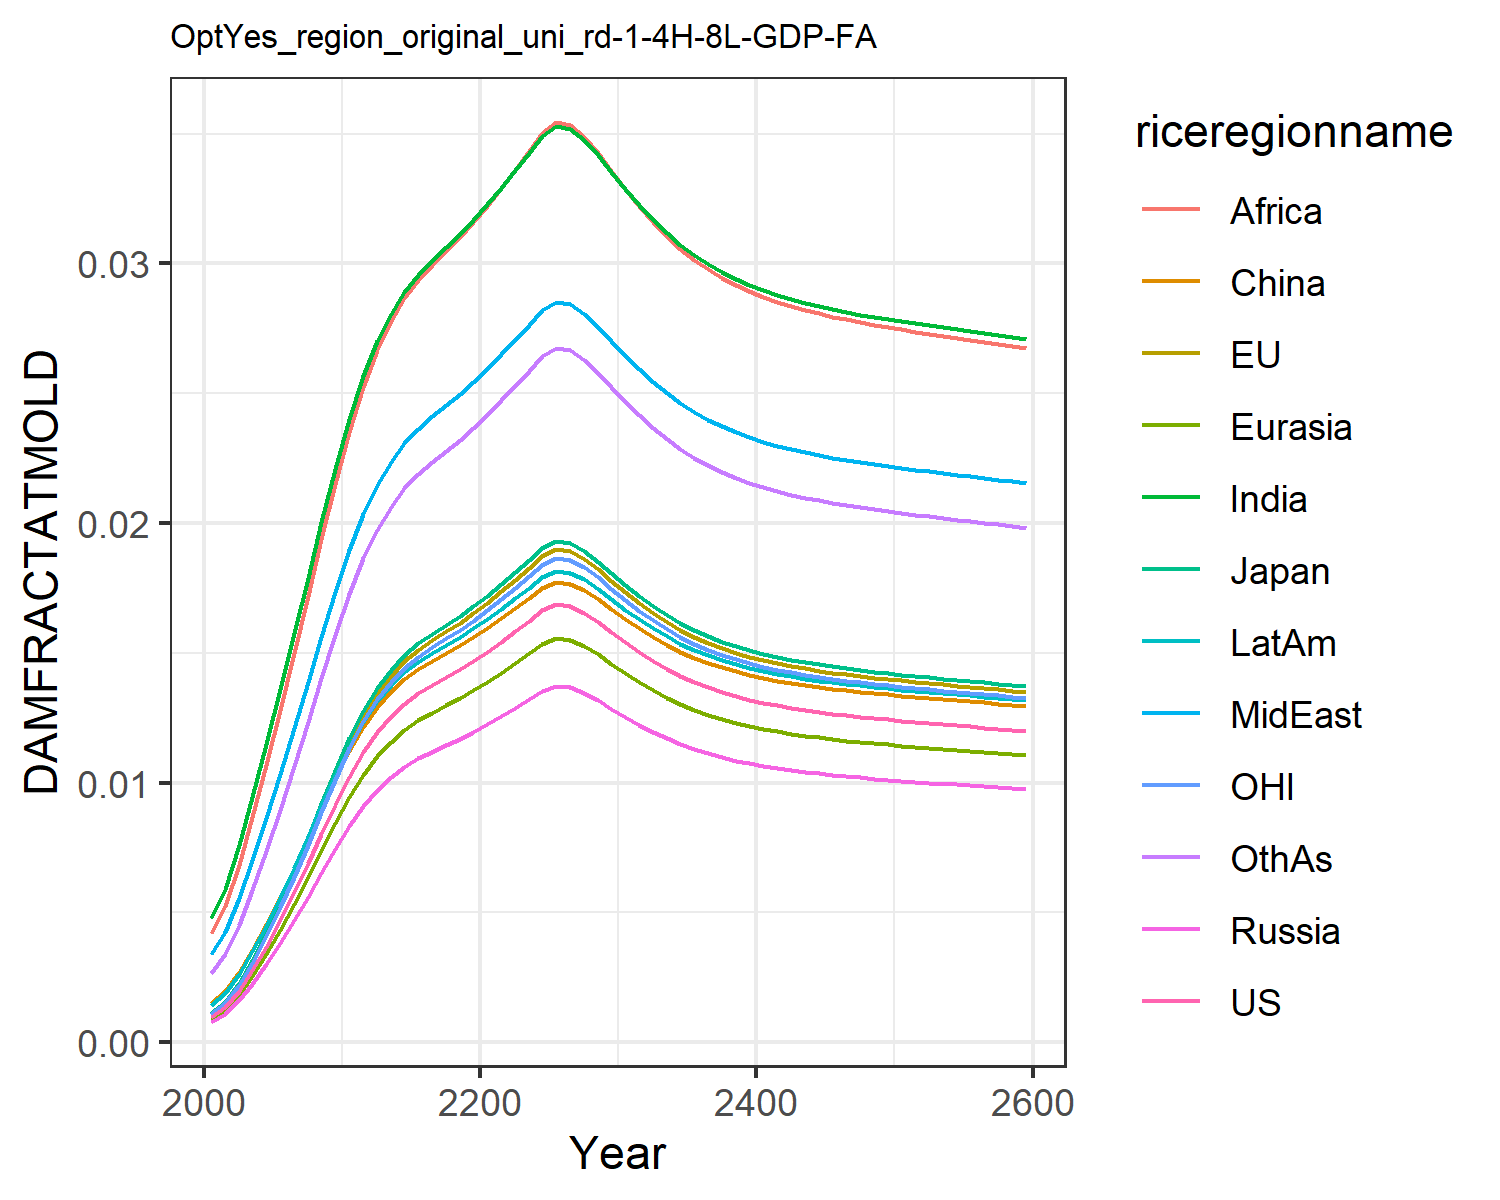

Values plotted in this chart, from the file beside it:
0.0009741914751707755, 0.0010960982548936173, 0.0011141127717951577, 0.0007926376142238073, 0.0008988246313217726, 0.0015184808065927108, 0.004803093316816623, 0.0033998963496381673, 0.004196310982627154, 0.0014323266191105083, 0.0010773810546510498, 0.0026515942275779415
0.001358, 0.001528, 0.001553, 0.001105, 0.001253, 0.001978, 0.005919, 0.004247, 0.005246, 0.001889, 0.001502, 0.003386
0.001995, 0.002245, 0.002282, 0.001623, 0.001841, 0.002708, 0.007592, 0.00554, 0.006849, 0.002622, 0.002207, 0.004532
0.002779, 0.003127, 0.003178, 0.002261, 0.002564, 0.003574, 0.009467, 0.007014, 0.008678, 0.003498, 0.003074, 0.005869
0.003689, 0.004151, 0.004219, 0.003002, 0.003404, 0.004552, 0.01149, 0.008628, 0.01068, 0.004494, 0.00408, 0.00736
0.004698, 0.005285, 0.005372, 0.003822, 0.004334, 0.005612, 0.0136, 0.01034, 0.0128, 0.005579, 0.005195, 0.00896
0.005773, 0.006495, 0.006602, 0.004697, 0.005326, 0.006724, 0.01575, 0.01209, 0.01498, 0.006723, 0.006384, 0.01063
0.006888, 0.007749, 0.007877, 0.005604, 0.006355, 0.007863, 0.0179, 0.01386, 0.01718, 0.007897, 0.007617, 0.01232
0.008023, 0.009027, 0.009175, 0.006528, 0.007402, 0.009011, 0.02003, 0.01562, 0.01937, 0.009084, 0.008873, 0.01402
0.009152, 0.0103, 0.01047, 0.007446, 0.008444, 0.01014, 0.02209, 0.01734, 0.02151, 0.01026, 0.01012, 0.01569
0.01023, 0.01152, 0.0117, 0.008327, 0.009443, 0.01122, 0.02402, 0.01896, 0.02353, 0.01138, 0.01132, 0.01727
0.01117, 0.01257, 0.01278, 0.009092, 0.01031, 0.01215, 0.02567, 0.02035, 0.02526, 0.01234, 0.01236, 0.01864
0.01194, 0.01344, 0.01366, 0.009717, 0.01102, 0.01291, 0.02701, 0.02147, 0.02666, 0.01313, 0.01321, 0.01975
0.01255, 0.01413, 0.01436, 0.01022, 0.01158, 0.01351, 0.02806, 0.02236, 0.02777, 0.01376, 0.01388, 0.02063
0.01305, 0.01468, 0.01492, 0.01062, 0.01204, 0.014, 0.0289, 0.02308, 0.02866, 0.01427, 0.01443, 0.02134
0.01344, 0.01512, 0.01537, 0.01093, 0.0124, 0.01438, 0.02956, 0.02364, 0.02936, 0.01466, 0.01486, 0.02189
0.01376, 0.01549, 0.01574, 0.0112, 0.0127, 0.0147, 0.03012, 0.02411, 0.02994, 0.01499, 0.01522, 0.02236
0.01407, 0.01583, 0.01609, 0.01144, 0.01298, 0.015, 0.03063, 0.02454, 0.03048, 0.0153, 0.01556, 0.02279
0.01437, 0.01616, 0.01643, 0.01169, 0.01326, 0.01529, 0.03113, 0.02497, 0.03102, 0.01561, 0.01589, 0.02321
0.01469, 0.01653, 0.0168, 0.01195, 0.01355, 0.01561, 0.03168, 0.02544, 0.03159, 0.01594, 0.01625, 0.02367
0.01505, 0.01693, 0.01721, 0.01224, 0.01388, 0.01596, 0.03228, 0.02595, 0.03223, 0.0163, 0.01664, 0.02418
0.01543, 0.01737, 0.01765, 0.01256, 0.01424, 0.01633, 0.03292, 0.02649, 0.03291, 0.0167, 0.01707, 0.02473
0.01583, 0.01782, 0.01811, 0.01288, 0.01461, 0.01672, 0.03358, 0.02706, 0.03362, 0.0171, 0.01751, 0.02529
0.01624, 0.01827, 0.01857, 0.01321, 0.01498, 0.01711, 0.03425, 0.02763, 0.03433, 0.01751, 0.01796, 0.02586
0.01664, 0.01872, 0.01903, 0.01354, 0.01535, 0.01751, 0.03492, 0.0282, 0.03504, 0.01792, 0.0184, 0.02643
0.01687, 0.01899, 0.0193, 0.01373, 0.01557, 0.01773, 0.0353, 0.02853, 0.03544, 0.01816, 0.01866, 0.02676
0.01681, 0.01891, 0.01922, 0.01368, 0.01551, 0.01767, 0.03519, 0.02844, 0.03533, 0.01809, 0.01859, 0.02667
0.01655, 0.01862, 0.01892, 0.01346, 0.01527, 0.01742, 0.03476, 0.02807, 0.03487, 0.01783, 0.0183, 0.0263
0.01619, 0.01822, 0.01852, 0.01317, 0.01494, 0.01707, 0.03417, 0.02756, 0.03424, 0.01746, 0.01791, 0.0258
0.0158, 0.01777, 0.01807, 0.01285, 0.01458, 0.01669, 0.03352, 0.02701, 0.03355, 0.01707, 0.01747, 0.02524
0.01541, 0.01733, 0.01762, 0.01253, 0.01421, 0.0163, 0.03287, 0.02645, 0.03286, 0.01667, 0.01704, 0.02469
0.01503, 0.01692, 0.01719, 0.01223, 0.01387, 0.01594, 0.03225, 0.02593, 0.0322, 0.01629, 0.01663, 0.02416
0.01469, 0.01653, 0.0168, 0.01196, 0.01356, 0.01561, 0.03168, 0.02544, 0.0316, 0.01594, 0.01625, 0.02368
0.01439, 0.01619, 0.01646, 0.01171, 0.01328, 0.01531, 0.03117, 0.02501, 0.03106, 0.01563, 0.01591, 0.02325
0.01412, 0.01589, 0.01615, 0.01149, 0.01303, 0.01505, 0.03072, 0.02462, 0.03058, 0.01536, 0.01561, 0.02286
0.01388, 0.01562, 0.01588, 0.0113, 0.01281, 0.01482, 0.03032, 0.02428, 0.03015, 0.01512, 0.01535, 0.02253
0.01368, 0.01539, 0.01564, 0.01113, 0.01262, 0.01461, 0.02997, 0.02398, 0.02978, 0.0149, 0.01512, 0.02223
0.0135, 0.01518, 0.01543, 0.01098, 0.01245, 0.01444, 0.02966, 0.02372, 0.02946, 0.01472, 0.01492, 0.02197
0.01334, 0.01501, 0.01525, 0.01085, 0.01231, 0.01428, 0.0294, 0.0235, 0.02918, 0.01456, 0.01475, 0.02175
0.0132, 0.01485, 0.0151, 0.01074, 0.01218, 0.01415, 0.02916, 0.0233, 0.02893, 0.01442, 0.0146, 0.02156
0.01308, 0.01472, 0.01496, 0.01064, 0.01207, 0.01403, 0.02896, 0.02313, 0.02872, 0.0143, 0.01447, 0.02138
0.01298, 0.0146, 0.01484, 0.01056, 0.01197, 0.01393, 0.02878, 0.02298, 0.02853, 0.01419, 0.01435, 0.02123
0.01288, 0.0145, 0.01474, 0.01048, 0.01189, 0.01384, 0.02862, 0.02284, 0.02836, 0.0141, 0.01425, 0.0211
0.0128, 0.0144, 0.01464, 0.01042, 0.01181, 0.01376, 0.02848, 0.02272, 0.02821, 0.01401, 0.01416, 0.02098
0.01273, 0.01432, 0.01456, 0.01036, 0.01174, 0.01368, 0.02835, 0.02261, 0.02808, 0.01394, 0.01408, 0.02088
0.01266, 0.01424, 0.01448, 0.0103, 0.01168, 0.01362, 0.02824, 0.02252, 0.02796, 0.01387, 0.014, 0.02078
0.0126, 0.01417, 0.01441, 0.01025, 0.01162, 0.01356, 0.02813, 0.02243, 0.02784, 0.0138, 0.01393, 0.02069
0.01254, 0.01411, 0.01434, 0.0102, 0.01157, 0.0135, 0.02803, 0.02234, 0.02774, 0.01374, 0.01387, 0.02061
0.01249, 0.01405, 0.01428, 0.01016, 0.01152, 0.01345, 0.02794, 0.02226, 0.02764, 0.01369, 0.01381, 0.02053
0.01244, 0.01399, 0.01422, 0.01012, 0.01147, 0.0134, 0.02785, 0.02219, 0.02755, 0.01364, 0.01375, 0.02046
0.01239, 0.01394, 0.01417, 0.01008, 0.01143, 0.01335, 0.02777, 0.02212, 0.02746, 0.01359, 0.0137, 0.02039
0.01234, 0.01389, 0.01411, 0.01004, 0.01139, 0.0133, 0.02769, 0.02205, 0.02738, 0.01354, 0.01365, 0.02032
0.0123, 0.01383, 0.01406, 0.01, 0.01134, 0.01326, 0.02761, 0.02199, 0.0273, 0.01349, 0.0136, 0.02026
0.01225, 0.01378, 0.01401, 0.009968, 0.0113, 0.01322, 0.02754, 0.02192, 0.02722, 0.01345, 0.01355, 0.02019
0.01221, 0.01374, 0.01396, 0.009933, 0.01126, 0.01317, 0.02746, 0.02186, 0.02714, 0.0134, 0.0135, 0.02013
0.01217, 0.01369, 0.01391, 0.009899, 0.01122, 0.01313, 0.02739, 0.0218, 0.02706, 0.01336, 0.01345, 0.02007
0.01212, 0.01364, 0.01387, 0.009864, 0.01119, 0.01309, 0.02732, 0.02174, 0.02699, 0.01332, 0.01341, 0.02001
0.01208, 0.01359, 0.01382, 0.00983, 0.01115, 0.01305, 0.02725, 0.02168, 0.02691, 0.01328, 0.01336, 0.01995
0.01204, 0.01355, 0.01377, 0.009796, 0.01111, 0.01301, 0.02717, 0.02161, 0.02683, 0.01323, 0.01332, 0.01989
0.012, 0.0135, 0.01372, 0.009762, 0.01107, 0.01297, 0.0271, 0.02155, 0.02676, 0.01319, 0.01327, 0.01983
